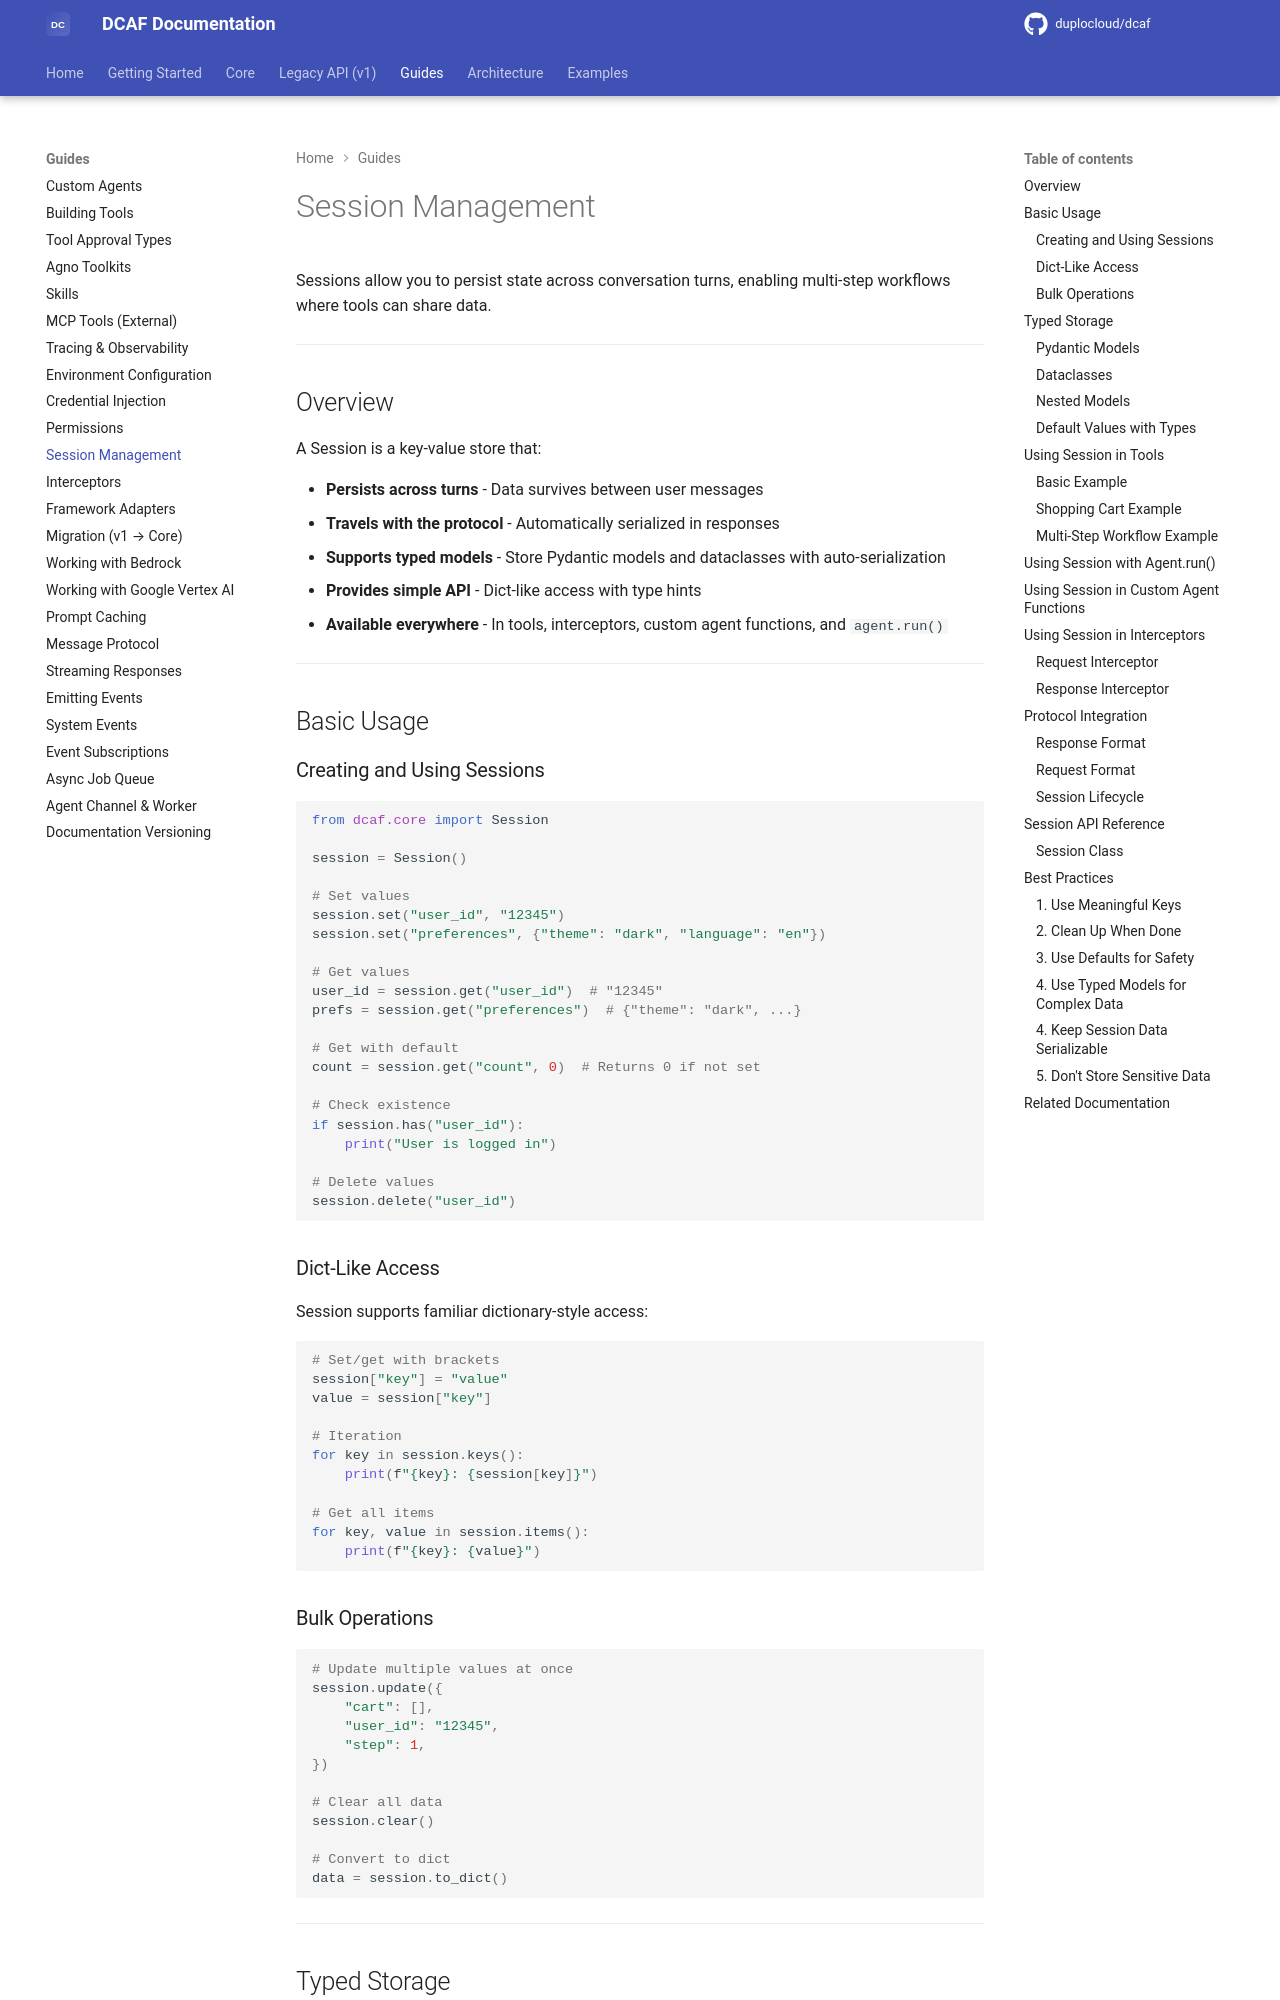

repository: duplocloud/dcaf · page: main/guides/session-management/index.html · generator: mkdocs

# Session Management

Sessions allow you to persist state across conversation turns, enabling multi-step workflows where tools can share data.

---

## Overview

A Session is a key-value store that:

- **Persists across turns** - Data survives between user messages
- **Travels with the protocol** - Automatically serialized in responses
- **Supports typed models** - Store Pydantic models and dataclasses with auto-serialization
- **Provides simple API** - Dict-like access with type hints
- **Available everywhere** - In tools, interceptors, custom agent functions, and `agent.run()`

---

## Basic Usage

### Creating and Using Sessions

```python
from dcaf.core import Session

session = Session()

# Set values
session.set("user_id", "12345")
session.set("preferences", {"theme": "dark", "language": "en"})

# Get values
user_id = session.get("user_id")  # "12345"
prefs = session.get("preferences")  # {"theme": "dark", ...}

# Get with default
count = session.get("count", 0)  # Returns 0 if not set

# Check existence
if session.has("user_id"):
    print("User is logged in")

# Delete values
session.delete("user_id")
```

### Dict-Like Access

Session supports familiar dictionary-style access:

```python
# Set/get with brackets
session["key"] = "value"
value = session["key"]

# Iteration
for key in session.keys():
    print(f"{key}: {session[key]}")

# Get all items
for key, value in session.items():
    print(f"{key}: {value}")
```

### Bulk Operations

```python
# Update multiple values at once
session.update({
    "cart": [],
    "user_id": "12345",
    "step": 1,
})

# Clear all data
session.clear()

# Convert to dict
data = session.to_dict()
```

---

## Typed Storage

Session supports automatic serialization and deserialization of Pydantic models and dataclasses. This gives you type safety, IDE autocomplete, and cleaner code.
